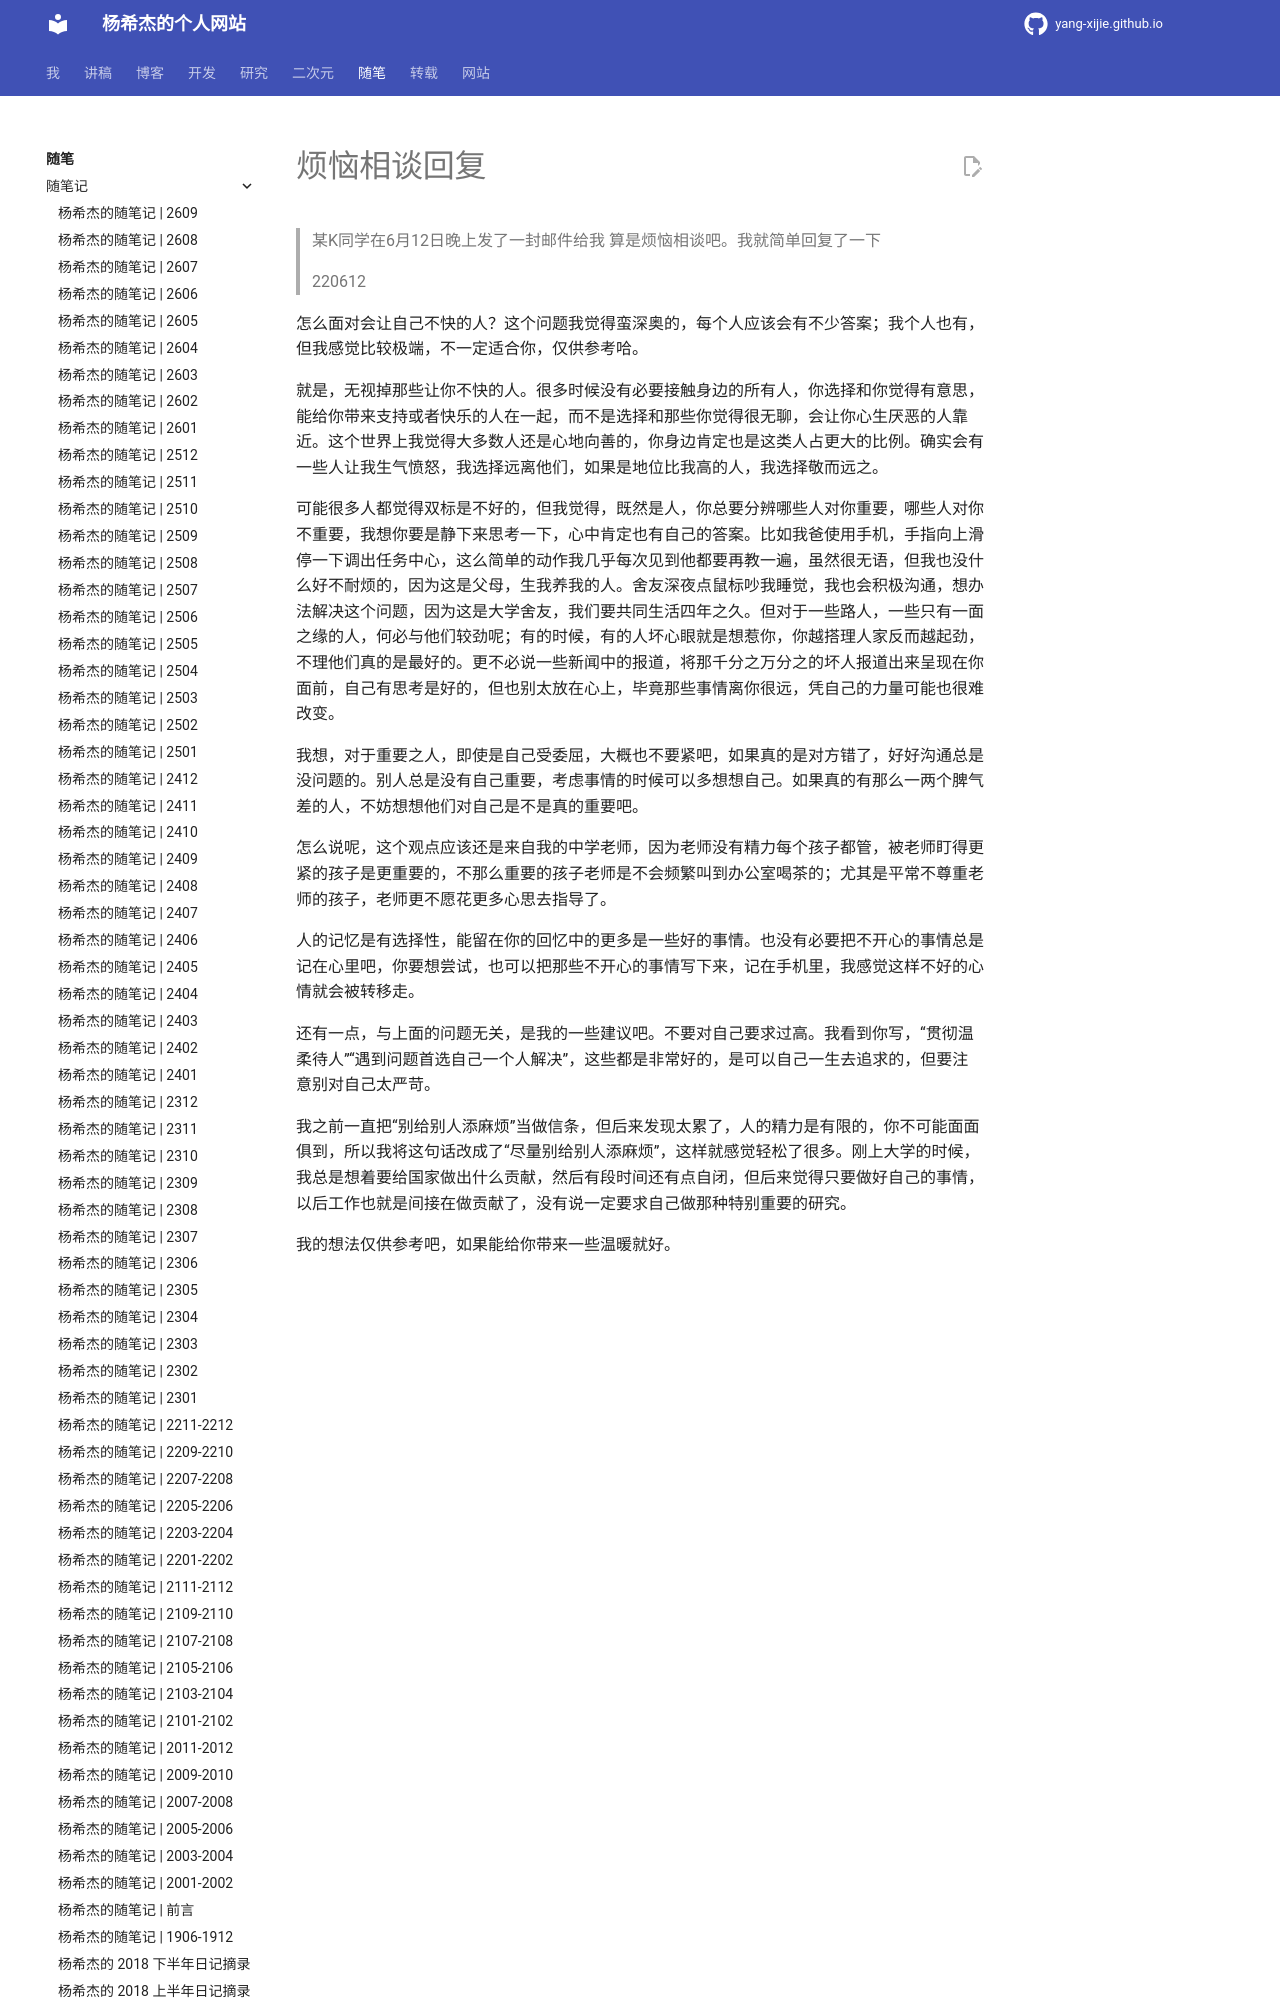

repository: Yang-Xijie/yang-xijie.github.io · page: ESSAY/Articles/220612-reply/index.html · generator: mkdocs

# 烦恼相谈回复

> 某K同学在6月12日晚上发了一封邮件给我 算是烦恼相谈吧。我就简单回复了一下
> 
> 220612

怎么面对会让自己不快的人？这个问题我觉得蛮深奥的，每个人应该会有不少答案；我个人也有，但我感觉比较极端，不一定适合你，仅供参考哈。

就是，无视掉那些让你不快的人。很多时候没有必要接触身边的所有人，你选择和你觉得有意思，能给你带来支持或者快乐的人在一起，而不是选择和那些你觉得很无聊，会让你心生厌恶的人靠近。这个世界上我觉得大多数人还是心地向善的，你身边肯定也是这类人占更大的比例。确实会有一些人让我生气愤怒，我选择远离他们，如果是地位比我高的人，我选择敬而远之。

可能很多人都觉得双标是不好的，但我觉得，既然是人，你总要分辨哪些人对你重要，哪些人对你不重要，我想你要是静下来思考一下，心中肯定也有自己的答案。比如我爸使用手机，手指向上滑停一下调出任务中心，这么简单的动作我几乎每次见到他都要再教一遍，虽然很无语，但我也没什么好不耐烦的，因为这是父母，生我养我的人。舍友深夜点鼠标吵我睡觉，我也会积极沟通，想办法解决这个问题，因为这是大学舍友，我们要共同生活四年之久。但对于一些路人，一些只有一面之缘的人，何必与他们较劲呢；有的时候，有的人坏心眼就是想惹你，你越搭理人家反而越起劲，不理他们真的是最好的。更不必说一些新闻中的报道，将那千分之万分之的坏人报道出来呈现在你面前，自己有思考是好的，但也别太放在心上，毕竟那些事情离你很远，凭自己的力量可能也很难改变。
